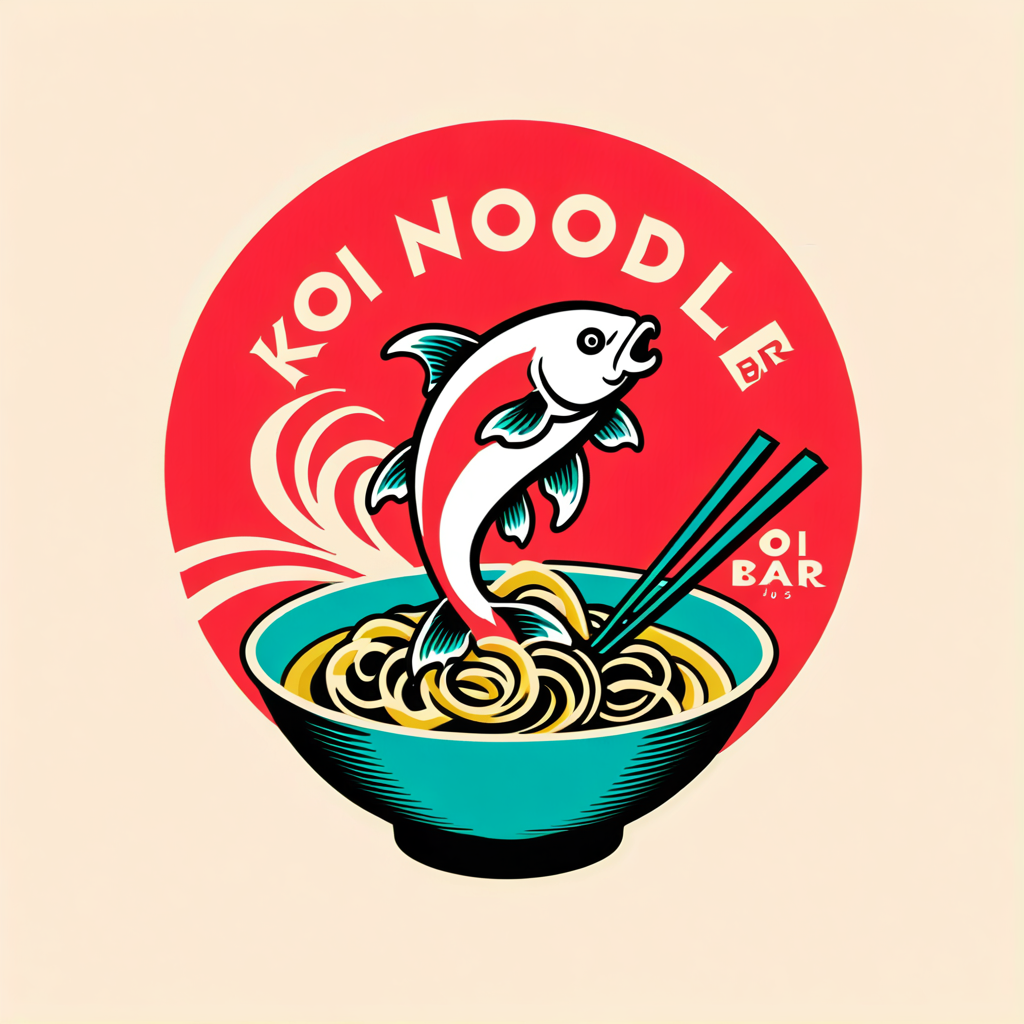
Generation parameters embedded in this image by ComfyUI (PNG 'prompt' text chunk: the API-format workflow graph, JSON):
{"3":{"inputs":{"seed":716236852903694,"steps":30,"cfg":8.0,"sampler_name":"dpmpp_sde_gpu","scheduler":"normal","denoise":1.0,"model":["4",0],"positive":["6",0],"negative":["7",0],"latent_image":["5",0]},"class_type":"KSampler"},"4":{"inputs":{"ckpt_name":"nightvisionXLPhotorealisticPortrait_v0743ReleaseBakedvae.safetensors"},"class_type":"CheckpointLoaderSimple"},"5":{"inputs":{"width":1024,"height":1024,"batch_size":4},"class_type":"EmptyLatentImage"},"6":{"inputs":{"text":"Make a logo of a Ramen Restaurant called Koi Noodle Bar. The logo should have a classic 80's Japanese look. Booze and noodles","clip":["4",1]},"class_type":"CLIPTextEncode"},"7":{"inputs":{"text":"NSFW, (worst quality:2), (low quality:2), (normal quality:2), lowres, normal quality, ((grayscale)), skin spots, acnes, skin blemishes, age spot, (ugly:1.331), (duplicate:1.331), (morbid:1.21), (mutilated:1.21), (tranny:1.331), mutated hands, (poorly drawn hands:1.5), blurry, (bad anatomy:1.21), (bad proportions:1.331), extra limbs, (disfigured:1.331), (missing arms:1.331), (extra legs:1.331), (fused fingers:1.61051), (too many fingers:1.61051), (unclear eyes:1.331), lowers, bad hands, missing fingers, extra digit,bad hands, missing fingers, (((extra arms and legs)))","clip":["4",1]},"class_type":"CLIPTextEncode"},"8":{"inputs":{"samples":["3",0],"vae":["4",2]},"class_type":"VAEDecode"},"9":{"inputs":{"filename_prefix":"ComfyUI","images":["8",0]},"class_type":"SaveImage"}}